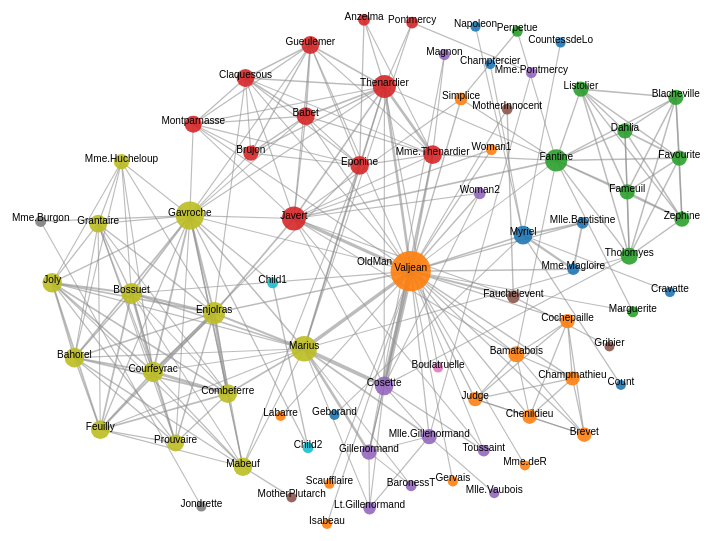
D3 v7 page, settled after 480 driven frames (8 s of simulated time); the page loaded 1 data file(s).


    d3.json("../data/miserables.json").then(data=>{
        let svg = d3.select('body').append("svg").attr("viewBox","0 0 1000 800")
        simulate(data,svg) // main function to make network
    })




// ── network.js

function simulate(data,svg)
{
    const width = parseInt(svg.attr("viewBox").split(' ')[2])
    const height = parseInt(svg.attr("viewBox").split(' ')[3])
    const main_group = svg.append("g")
        .attr("transform", "translate(0, 50)")

   //calculate degree of the nodes:
    const node_degree={}; //initiate an object
   d3.map(data.links, d=>
        {
            if(d.source in node_degree)
            {
                node_degree[d.source]++
            }
            else{
                node_degree[d.source]=0
            }
            if(d.target in node_degree)
            {
                node_degree[d.target]++
            }
            else{
                node_degree[d.target]=0
            }
   });

    const scale_radius = d3.scaleLinear()
        .domain(d3.extent(Object.values(node_degree)))
        .range([5,20])
    const scale_link_stroke_width = d3.scaleLinear()
        .domain(d3.extent(data.links,d=> d.value))
        .range([1,5])


    const color = d3.scaleOrdinal(d3.schemeCategory10);
    const link_elements = main_group.append("g")
        .attr('transform',`translate(${width/2},${height/2})`)
        .selectAll(".line")
        .data(data.links)
        .enter()
        .append("line")
        .style("stroke-width", d=>scale_link_stroke_width(d.value));
    const node_elements = main_group.append("g")
        .attr('transform', `translate(${width / 2},${height / 2})`)
        .selectAll(".circle")
        .data(data.nodes)
        .enter()
        .append('g')
    node_elements.append("circle")
        .attr("r", (d,i)=> scale_radius(node_degree[i]))
        .attr("fill",  (d) =>color(d.group))

    node_elements.append("text")
        .attr("class","label")
        .attr("text-anchor","middle")
        .text(d=>d.name)

    const ForceSimulation = d3.forceSimulation(data.nodes)
        .force("collide",
            d3.forceCollide().radius((d,i)=> scale_radius(node_degree[i])*4))
        .force("x", d3.forceX())
        .force("y", d3.forceY())
        .force("charge", d3.forceManyBody())
        .force("link",d3.forceLink(data.links)
            .id(d=>d.index)
            .distance(d=>d.value)
            .strength(d=>d.value*.1)
        )
        .on("tick", ticked);

    function ticked()
    {

    node_elements
        .attr('transform', (d)=>`translate(${d.x},${d.y})`)

        link_elements
            .attr("x1",d=>d.source.x)
            .attr("x2",d=>d.target.x)
            .attr("y1",d=>d.source.y)
            .attr("y2",d=>d.target.y)

        }


    svg.call(d3.zoom()
        .extent([[0, 0], [width, height]])
        .scaleExtent([1, 8])
        .on("zoom", zoomed));
    function zoomed({transform}) {
        main_group.attr("transform", transform);
    }




}


### data: ../data/miserables.json
{
 "nodes": [
  {
   "name": "Myriel",
   "group": 1
  },
  {
   "name": "Napoleon",
   "group": 1
  },
  {
   "name": "Mlle.Baptistine",
   "group": 1
  },
  {
   "name": "Mme.Magloire",
   "group": 1
  },
  {
   "name": "CountessdeLo",
   "group": 1
  },
  {
   "name": "Geborand",
   "group": 1
  },
  {
   "name": "Champtercier",
   "group": 1
  },
  {
   "name": "Cravatte",
   "group": 1
  },
  "... 69 more items"
 ],
 "links": [
  {
   "source": 1,
   "target": 0,
   "value": 1
  },
  {
   "source": 2,
   "target": 0,
   "value": 8
  },
  {
   "source": 3,
   "target": 0,
   "value": 10
  },
  {
   "source": 3,
   "target": 2,
   "value": 6
  },
  {
   "source": 4,
   "target": 0,
   "value": 1
  },
  {
   "source": 5,
   "target": 0,
   "value": 1
  },
  {
   "source": 6,
   "target": 0,
   "value": 1
  },
  {
   "source": 7,
   "target": 0,
   "value": 1
  },
  "... 246 more items"
 ]
}